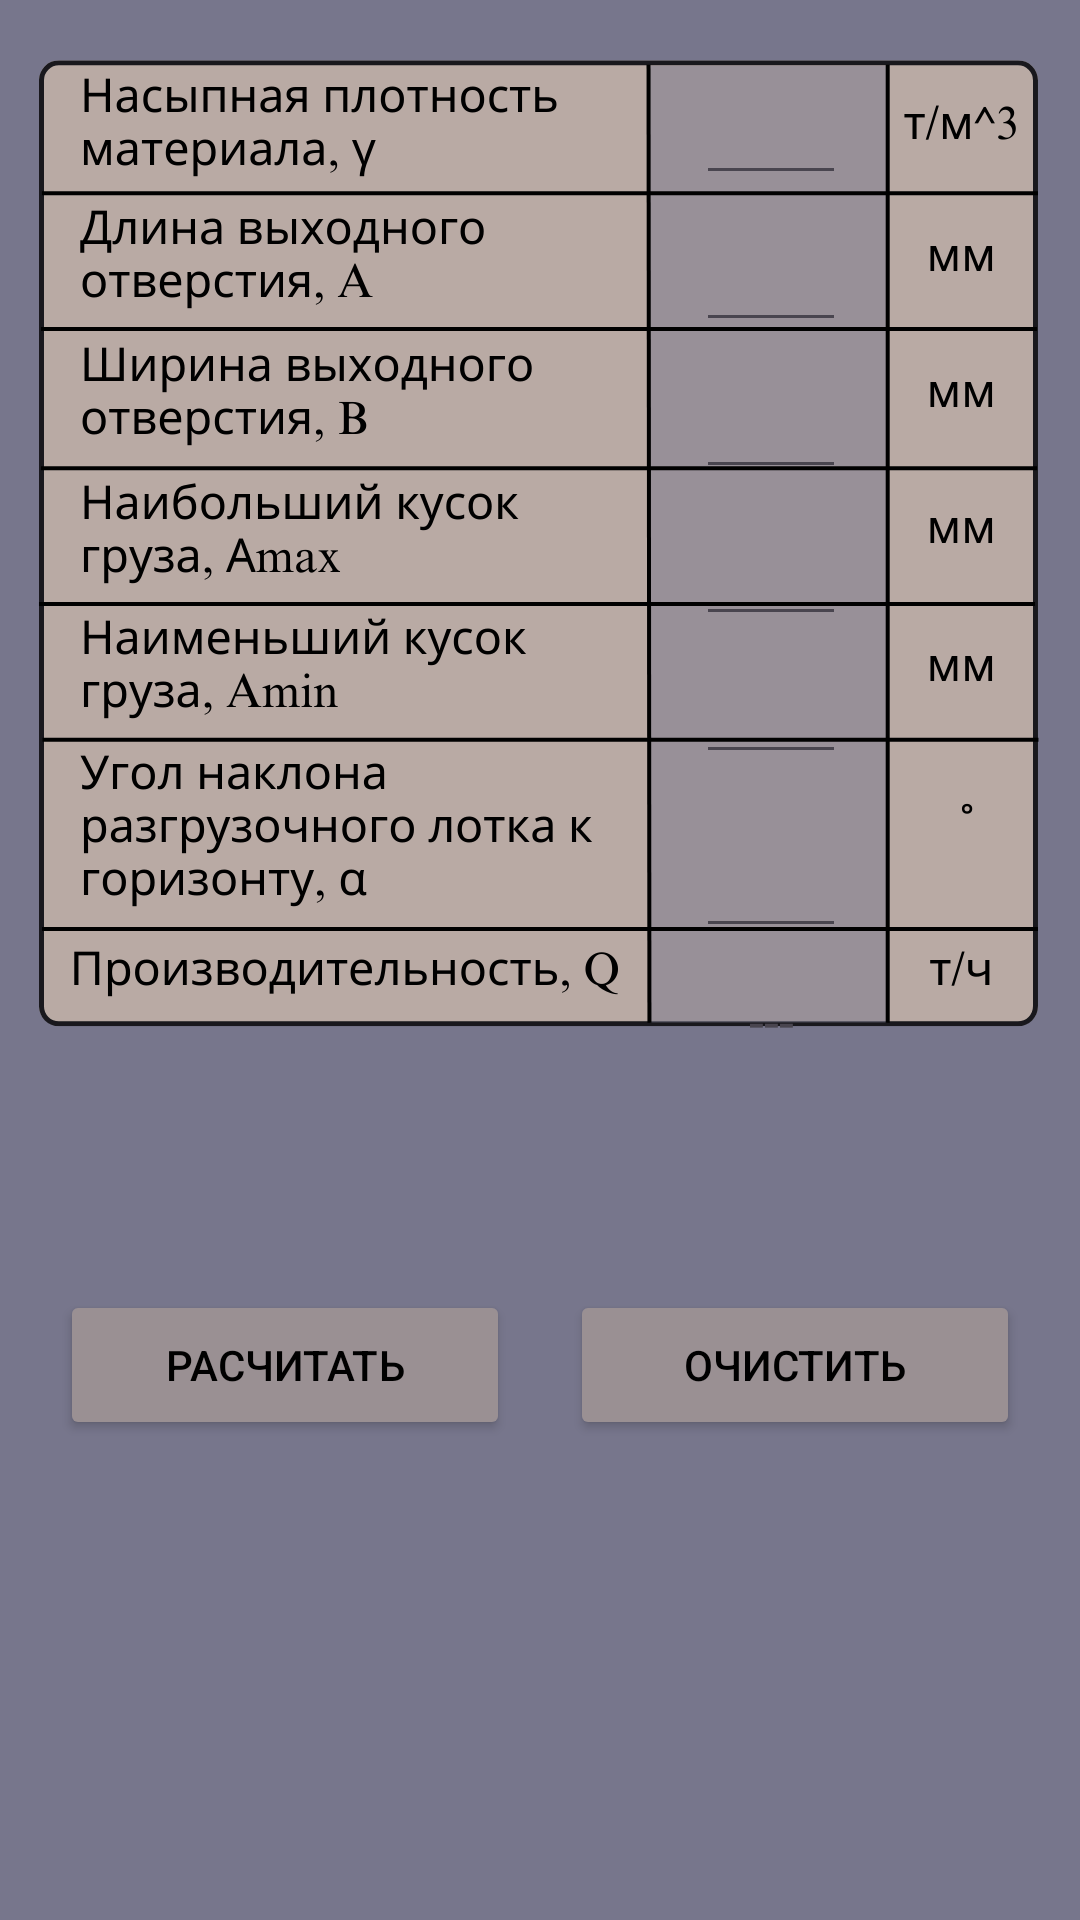

The Android layout XML behind this screen, and the referenced resources:
<!-- AndroidManifest.xml: application theme Theme.FirstAppCon -->
<!-- res/layout/activity_calc_hole.xml -->
<?xml version="1.0" encoding="utf-8"?>
<androidx.constraintlayout.widget.ConstraintLayout xmlns:android="http://schemas.android.com/apk/res/android"
    xmlns:app="http://schemas.android.com/apk/res-auto"
    xmlns:tools="http://schemas.android.com/tools"
    android:layout_width="wrap_content"
    android:layout_height="wrap_content"
    tools:context=".CalcHole"
    android:background="@color/lightBrown">

    <ImageView
        android:id="@+id/imageView15"
        android:layout_width="wrap_content"
        android:layout_height="wrap_content"
        android:scaleType="fitXY"
        app:layout_constraintEnd_toEndOf="parent"
        app:layout_constraintStart_toStartOf="parent"
        app:layout_constraintTop_toTopOf="parent"
        app:srcCompat="@drawable/calchole" />

    <EditText
        android:id="@+id/textViewy"
        android:layout_width="50dp"
        android:layout_height="40dp"
        android:layout_marginStart="232dp"
        android:layout_marginTop="25dp"
        android:inputType="numberDecimal"
        android:text=""
        android:textAlignment="center"
        android:textSize="18sp"
        app:layout_constraintStart_toStartOf="@+id/imageView15"
        app:layout_constraintTop_toTopOf="@+id/imageView15" />

    <EditText
        android:id="@+id/textViewA"
        android:layout_width="50dp"
        android:layout_height="40dp"
        android:layout_marginTop="9dp"
        android:inputType="numberDecimal"
        android:text=""
        android:textAlignment="center"
        android:textSize="18sp"
        app:layout_constraintStart_toStartOf="@+id/textViewy"
        app:layout_constraintTop_toBottomOf="@+id/textViewy" />

    <EditText
        android:id="@+id/textViewB"
        android:layout_width="50dp"
        android:layout_height="40dp"
        android:layout_marginTop="9dp"
        android:inputType="numberDecimal"
        android:text=""
        android:textAlignment="center"
        android:textSize="18sp"
        app:layout_constraintStart_toStartOf="@+id/textViewA"
        app:layout_constraintTop_toBottomOf="@+id/textViewA" />

    <EditText
        android:id="@+id/textViewAmax"
        android:layout_width="50dp"
        android:layout_height="40dp"
        android:layout_marginTop="9dp"
        android:inputType="numberDecimal"
        android:text=""
        android:textAlignment="center"
        android:textSize="18sp"
        app:layout_constraintStart_toStartOf="@+id/textViewB"
        app:layout_constraintTop_toBottomOf="@+id/textViewB" />

    <EditText
        android:id="@+id/textViewAmin"
        android:layout_width="50dp"
        android:layout_height="40dp"
        android:layout_marginTop="6dp"
        android:inputType="numberDecimal"
        android:text=""
        android:textAlignment="center"
        android:textSize="18sp"
        app:layout_constraintStart_toStartOf="@+id/textViewAmax"
        app:layout_constraintTop_toBottomOf="@+id/textViewAmax" />

    <EditText
        android:id="@+id/textViewangle"
        android:layout_width="50dp"
        android:layout_height="40dp"
        android:layout_marginTop="18dp"
        android:inputType="numberDecimal"
        android:text=""
        android:textAlignment="center"
        android:textSize="18sp"
        app:layout_constraintStart_toStartOf="@+id/textViewAmin"
        app:layout_constraintTop_toBottomOf="@+id/textViewAmin" />

    <TextView
        android:id="@+id/textViewres"
        android:layout_width="wrap_content"
        android:layout_height="wrap_content"
        android:layout_marginTop="12dp"
        android:text="@string/tire"
        android:textAlignment="center"
        android:textSize="18sp"
        app:layout_constraintStart_toStartOf="@+id/textViewangle"
        app:layout_constraintEnd_toEndOf="@+id/textViewangle"
        app:layout_constraintTop_toBottomOf="@+id/textViewangle" />

    <Button
        android:id="@+id/button3"
        android:layout_width="150dp"
        android:layout_height="50dp"
        android:layout_marginTop="430dp"
        android:backgroundTint="@color/greyDark"
        android:onClick="res"
        android:text="@string/Result"
        android:textColor="@color/black"
        app:layout_constraintEnd_toStartOf="@+id/button4"
        app:layout_constraintStart_toStartOf="parent"
        app:layout_constraintTop_toTopOf="@id/imageView15" />

    <Button
        android:id="@+id/button4"
        android:layout_width="150dp"
        android:layout_height="50dp"
        android:layout_marginTop="430dp"
        android:backgroundTint="@color/greyDark"
        android:onClick="ClickClearHoleCalc"
        android:text="@string/Clear"
        android:textColor="@color/black"
        app:layout_constraintEnd_toEndOf="parent"
        app:layout_constraintStart_toEndOf="@+id/button3"
        app:layout_constraintTop_toTopOf="@id/imageView15" />
</androidx.constraintlayout.widget.ConstraintLayout>
<!-- resources referenced by this layout -->
<resources>
  <color name="black">#FF000000</color>
  <color name="greyDark">#9A9093</color>
  <color name="lightBrown">#77768C</color>
  <!-- drawable calchole: png bitmap (drawable, 132446 bytes) -->
  <string name="Clear">Очистить</string>
  <string name="Result">Расчитать</string>
  <string name="tire">---</string>
  <style name="Theme.FirstAppCon" parent="Base.Theme.FirstAppCon" />
  <style name="Base.Theme.FirstAppCon" parent="Theme.Material3.DayNight.NoActionBar">
          
          
      </style>
</resources>
